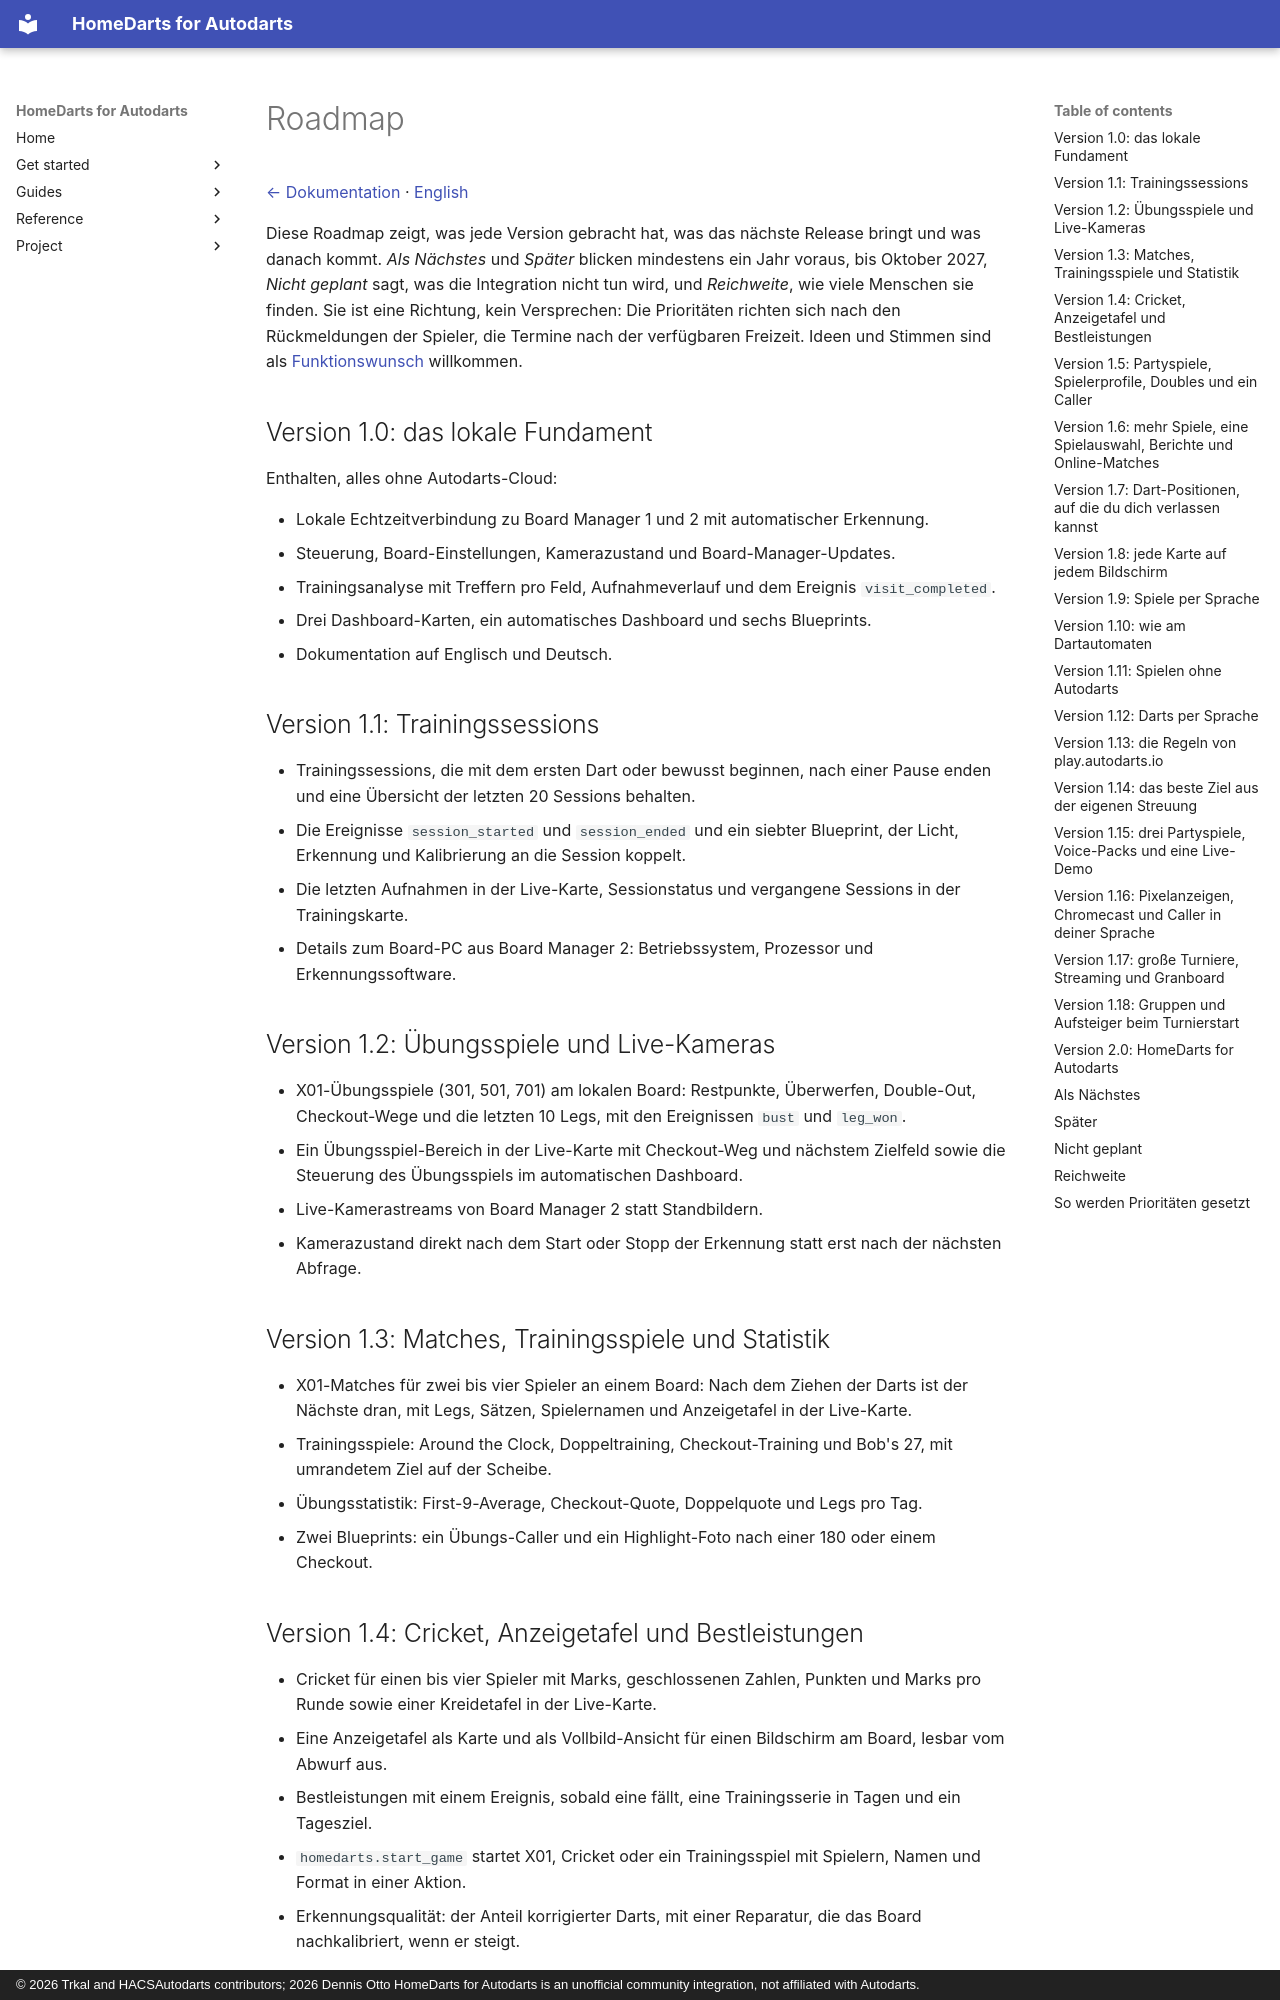

repository: Dennis-Otto/homedarts-for-autodarts · page: roadmap.de/index.html · generator: mkdocs · copyright: © 2026 Trkal and HACSAutodarts contributors; 2026 Dennis Otto HomeDarts for Autodarts is an unofficial community integration, not affiliated with Autodarts.

---
description: "Was jede Version von HomeDarts for Autodarts gebracht hat, was das nächste Release bringt, was später kommt und was die Integration nicht tun wird."
---

# Roadmap

[← Dokumentation](README.de.md) · [English](roadmap.md)

Diese Roadmap zeigt, was jede Version gebracht hat, was das nächste Release bringt und was danach kommt. *Als Nächstes* und *Später* blicken mindestens ein Jahr voraus, bis Oktober 2027, *Nicht geplant* sagt, was die Integration nicht tun wird, und *Reichweite*, wie viele Menschen sie finden. Sie ist eine Richtung, kein Versprechen: Die Prioritäten richten sich nach den Rückmeldungen der Spieler, die Termine nach der verfügbaren Freizeit. Ideen und Stimmen sind als [Funktionswunsch](https://github.com/Dennis-Otto/homedarts-for-autodarts/issues/new/choose) willkommen.

## Version 1.0: das lokale Fundament

Enthalten, alles ohne Autodarts-Cloud:

- Lokale Echtzeitverbindung zu Board Manager 1 und 2 mit automatischer Erkennung.
- Steuerung, Board-Einstellungen, Kamerazustand und Board-Manager-Updates.
- Trainingsanalyse mit Treffern pro Feld, Aufnahmeverlauf und dem Ereignis `visit_completed`.
- Drei Dashboard-Karten, ein automatisches Dashboard und sechs Blueprints.
- Dokumentation auf Englisch und Deutsch.

## Version 1.1: Trainingssessions

- Trainingssessions, die mit dem ersten Dart oder bewusst beginnen, nach einer Pause enden und eine Übersicht der letzten 20 Sessions behalten.
- Die Ereignisse `session_started` und `session_ended` und ein siebter Blueprint, der Licht, Erkennung und Kalibrierung an die Session koppelt.
- Die letzten Aufnahmen in der Live-Karte, Sessionstatus und vergangene Sessions in der Trainingskarte.
- Details zum Board-PC aus Board Manager 2: Betriebssystem, Prozessor und Erkennungssoftware.

## Version 1.2: Übungsspiele und Live-Kameras

- X01-Übungsspiele (301, 501, 701) am lokalen Board: Restpunkte, Überwerfen, Double-Out, Checkout-Wege und die letzten 10 Legs, mit den Ereignissen `bust` und `leg_won`.
- Ein Übungsspiel-Bereich in der Live-Karte mit Checkout-Weg und nächstem Zielfeld sowie die Steuerung des Übungsspiels im automatischen Dashboard.
- Live-Kamerastreams von Board Manager 2 statt Standbildern.
- Kamerazustand direkt nach dem Start oder Stopp der Erkennung statt erst nach der nächsten Abfrage.

## Version 1.3: Matches, Trainingsspiele und Statistik

- X01-Matches für zwei bis vier Spieler an einem Board: Nach dem Ziehen der Darts ist der Nächste dran, mit Legs, Sätzen, Spielernamen und Anzeigetafel in der Live-Karte.
- Trainingsspiele: Around the Clock, Doppeltraining, Checkout-Training und Bob's 27, mit umrandetem Ziel auf der Scheibe.
- Übungsstatistik: First-9-Average, Checkout-Quote, Doppelquote und Legs pro Tag.
- Zwei Blueprints: ein Übungs-Caller und ein Highlight-Foto nach einer 180 oder einem Checkout.

## Version 1.4: Cricket, Anzeigetafel und Bestleistungen

- Cricket für einen bis vier Spieler mit Marks, geschlossenen Zahlen, Punkten und Marks pro Runde sowie einer Kreidetafel in der Live-Karte.
- Eine Anzeigetafel als Karte und als Vollbild-Ansicht für einen Bildschirm am Board, lesbar vom Abwurf aus.
- Bestleistungen mit einem Ereignis, sobald eine fällt, eine Trainingsserie in Tagen und ein Tagesziel.
- `homedarts.start_game` startet X01, Cricket oder ein Trainingsspiel mit Spielern, Namen und Format in einer Aktion.
- Erkennungsqualität: der Anteil korrigierter Darts, mit einer Reparatur, die das Board nachkalibriert, wenn er steigt.

## Version 1.5: Partyspiele, Spielerprofile, Doubles und ein Caller

- Shanghai, Halve-It und Killer für einen bis vier Spieler; X01 von 101 bis 1001 mit Double-In und Ausbullen.
- Spielerprofile mit Statistik und Bestleistungen pro Name, Match-Verlauf und direkten Vergleichen sowie eine Spielerkarte.
- Eine Doppelanalyse mit der Quote jedes Doubles, eine Doubles-Karte und persönliche Checkout-Wege.
- Ein Caller in der Anzeigetafel, der das Spiel über den Browser ansagt, standardmäßig aus.
- `homedarts.delete_player` löscht ein Spielerprofil, etwa nach einem Tippfehler im Namen.
